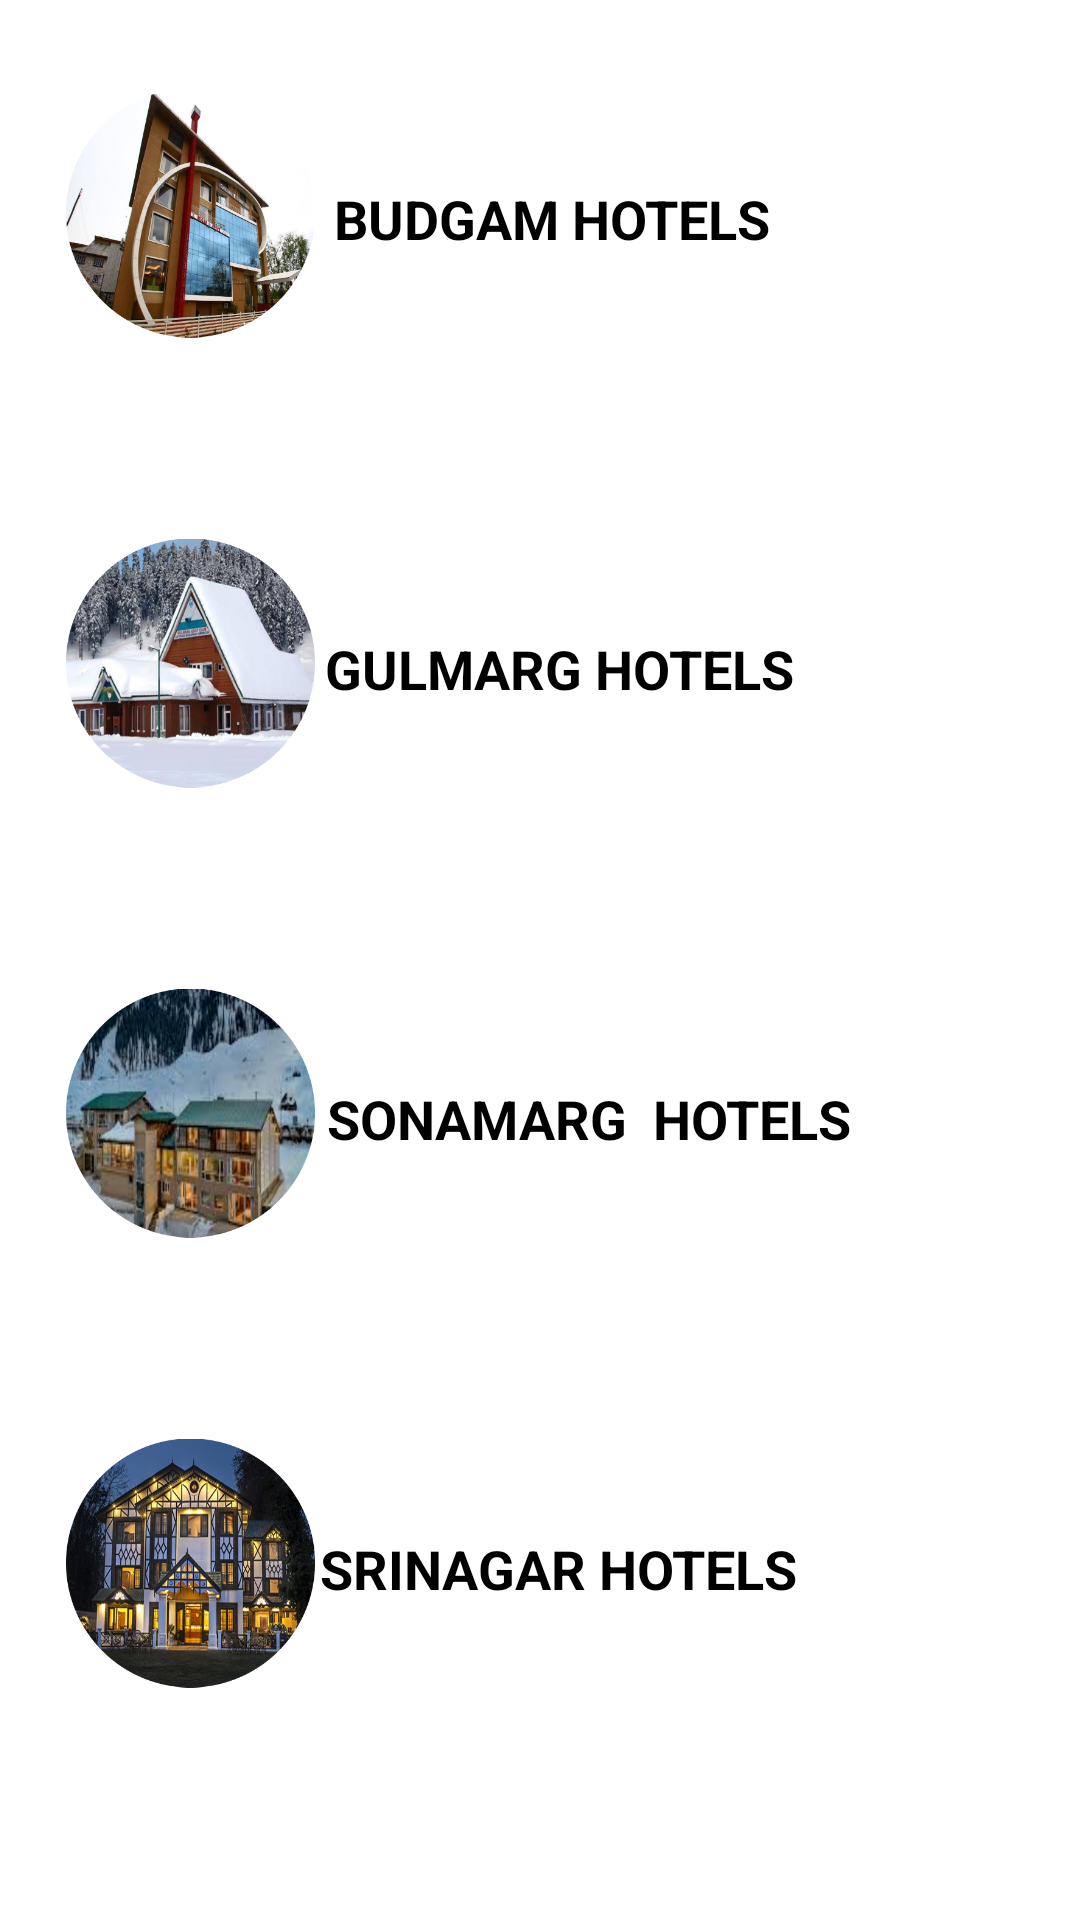

Android layout source for this screen:
<!-- AndroidManifest.xml: application theme Theme.Hotel -->
<!-- res/layout/activity_hotel_information.xml -->
<?xml version="1.0" encoding="utf-8"?>
<LinearLayout xmlns:android="http://schemas.android.com/apk/res/android"
    xmlns:app="http://schemas.android.com/apk/res-auto"
    xmlns:tools="http://schemas.android.com/tools"
    android:layout_width="match_parent"
    android:layout_height="match_parent"
 android:orientation="vertical"
    tools:context=".Home.hotel_information">



    <androidx.cardview.widget.CardView
        android:id="@+id/budgam_hotel"
        android:layout_width="match_parent"
        android:layout_height="150dp"
        app:cardElevation="10dp"
        app:cardBackgroundColor="@color/white"
        app:cardMaxElevation="12dp"
        app:cardPreventCornerOverlap="true"
        app:cardUseCompatPadding="true"
        >


        <ImageView
            android:id="@+id/img"
            android:layout_width="83dp"
            android:layout_height="86dp"
            android:layout_gravity="left"
            android:layout_margin="10dp"
            android:contentDescription="@string/app_name"
            android:src="@drawable/budgam_hotels_logo" />

        <TextView

            android:layout_width="wrap_content"
            android:layout_height="wrap_content"
            android:text="  BUDGAM HOTELS"
            android:layout_gravity="center"
            android:layout_marginBottom="2dp"
            android:textSize="18sp"
            android:textStyle="bold"
            />



    </androidx.cardview.widget.CardView>

    <androidx.cardview.widget.CardView
        android:id="@+id/hotel1"
        android:layout_width="match_parent"
        android:layout_height="150dp"
        app:cardElevation="10dp"
        app:cardBackgroundColor="@color/white"
        app:cardMaxElevation="12dp"
        app:cardPreventCornerOverlap="true"
        app:cardUseCompatPadding="true"
        >


        <ImageView
            android:id="@+id/img1"
            android:layout_width="83dp"
            android:layout_height="86dp"
            android:layout_gravity="left"
            android:layout_margin="10dp"
            android:contentDescription="@string/app_name"
            android:src="@drawable/gulmarg_hotels_logo" />

        <TextView

            android:layout_width="wrap_content"
            android:layout_height="wrap_content"
            android:text="   GULMARG HOTELS"
            android:layout_gravity="center"
            android:layout_marginBottom="2dp"
            android:textSize="18dp"
            android:textStyle="bold"
            />



    </androidx.cardview.widget.CardView>

    <androidx.cardview.widget.CardView
        android:id="@+id/hotel2"
        android:layout_width="match_parent"
        android:layout_height="150dp"
        app:cardElevation="10dp"
        app:cardBackgroundColor="@color/white"
        app:cardMaxElevation="12dp"
        app:cardPreventCornerOverlap="true"
        app:cardUseCompatPadding="true"
        >


        <ImageView
            android:id="@+id/img2"
            android:layout_width="83dp"
            android:layout_height="86dp"
            android:layout_gravity="left"
            android:layout_margin="10dp"
            android:contentDescription="@string/app_name"
            android:src="@drawable/sonamarg_hotels_logo" />

        <TextView

            android:layout_width="wrap_content"
            android:layout_height="wrap_content"
            android:text="   SONAMARG  HOTELS"
            android:layout_gravity="center"
            android:layout_marginLeft="10dp"
            android:layout_marginBottom="2dp"
            android:textSize="18dp"
            android:textStyle="bold"
            />



    </androidx.cardview.widget.CardView>

    <androidx.cardview.widget.CardView
        android:id="@+id/hotel3"
        android:layout_width="match_parent"
        android:layout_height="150dp"
        app:cardElevation="10dp"
        app:cardBackgroundColor="@color/white"
        app:cardMaxElevation="12dp"
        app:cardPreventCornerOverlap="true"
        app:cardUseCompatPadding="true"
        >


        <ImageView
            android:id="@+id/img3"
            android:layout_width="83dp"
            android:layout_height="86dp"
            android:layout_gravity="left"
            android:layout_margin="10dp"
            android:contentDescription="@string/app_name"
            android:src="@drawable/srinagar_hotels_logo" />

        <TextView

            android:layout_width="wrap_content"
            android:layout_height="wrap_content"
            android:text="   SRINAGAR HOTELS"
            android:layout_gravity="center"
            android:layout_marginBottom="2dp"
            android:textSize="18dp"
            android:textStyle="bold"
            />



    </androidx.cardview.widget.CardView>

</LinearLayout>
<!-- resources referenced by this layout -->
<resources>
  <color name="white">#FFFFFFFF</color>
  <!-- drawable budgam_hotels_logo: png bitmap (drawable, 234927 bytes) -->
  <!-- drawable gulmarg_hotels_logo: png bitmap (drawable, 238181 bytes) -->
  <!-- drawable sonamarg_hotels_logo: png bitmap (drawable, 268814 bytes) -->
  <!-- drawable srinagar_hotels_logo: png bitmap (drawable, 330710 bytes) -->
  <string name="app_name">JK Tourism Saathi</string>
  <style name="Theme.Hotel" parent="Theme.MaterialComponents.DayNight.NoActionBar">
          
          <item name="colorPrimary">@color/purple_200</item>
          <item name="colorPrimaryVariant">@color/purple_700</item>
          <item name="colorOnPrimary">@color/black</item>
          
          <item name="colorSecondary">@color/teal_200</item>
          <item name="colorSecondaryVariant">@color/teal_200</item>
          <item name="colorOnSecondary">@color/black</item>
          
          <item name="android:statusBarColor" tools:targetApi="l">?attr/colorPrimaryVariant</item>
          
      </style>
  <color name="purple_200">#FFBB86FC</color>
  <color name="purple_700">#FF3700B3</color>
  <color name="black">#FF000000</color>
  <color name="teal_200">#FF03DAC5</color>
</resources>
